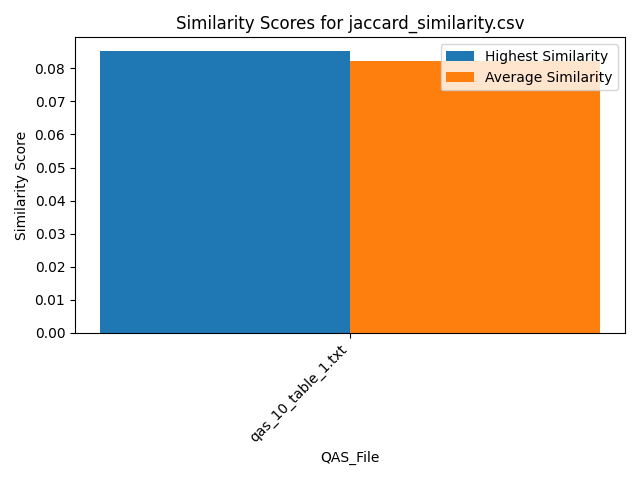

The data file committed next to this chart (first rows):
Similarity, QAS_File, Text_File
0.08511, qas_10_table_1.txt, section_7.txt
0.08511, qas_10_table_1.txt, section_2.txt
0.08511, qas_10_table_1.txt, section_6.txt
0.08511, qas_10_table_1.txt, section_5.txt
0.08511, qas_10_table_1.txt, section_1.txt
0.08511, qas_10_table_1.txt, section_4.txt
0.06383, qas_10_table_1.txt, section_3.txt
